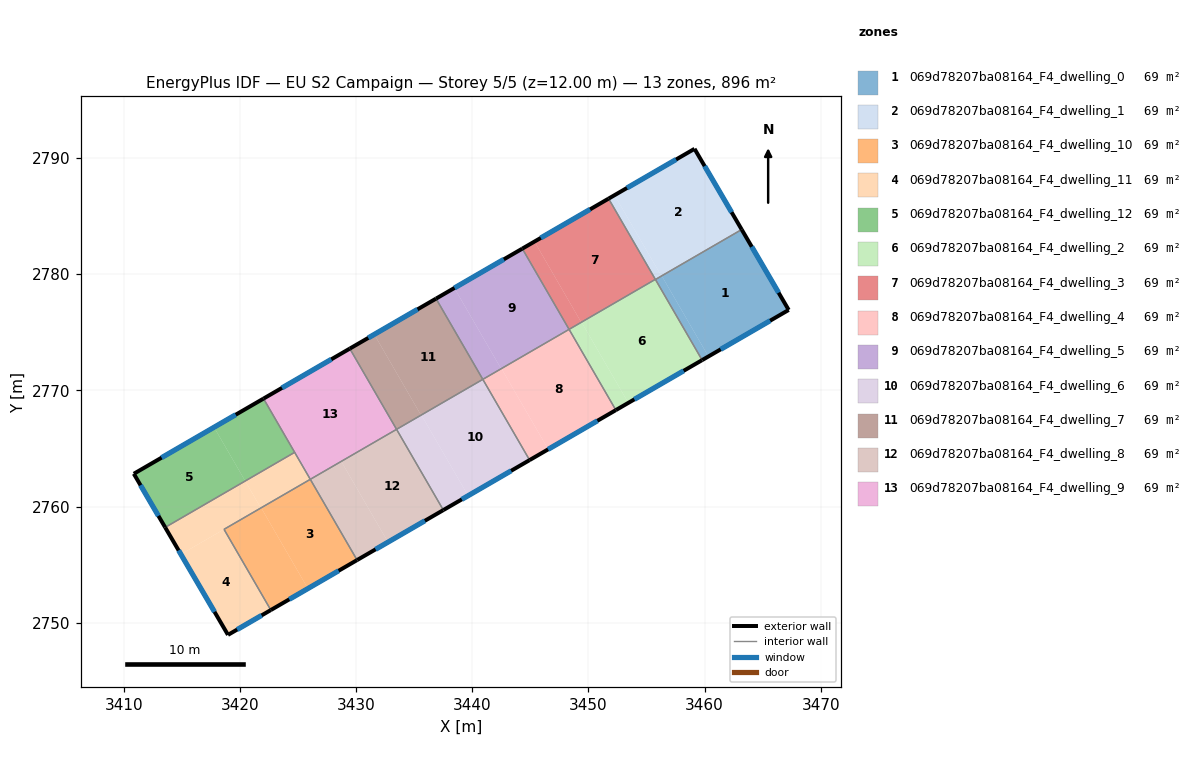
=== STOREY PLAN SPEC (per zone: floor XY polygon, exterior-wall plan segments, windows/doors) ===
zone 1: 069d78207ba08164_F4_dwelling_0  (68.9 m²)
  floor: (3463.19, 2783.84) (3467.23, 2776.92) (3460.33, 2772.92) (3456.31, 2779.86)
  floor: (3456.31, 2779.86) (3460.33, 2772.92) (3459.78, 2772.60) (3455.76, 2779.54)
  exterior wall: (3467.23, 2776.92) – (3463.19, 2783.84)  [8.0 m]
    window: (3466.37, 2778.40) – (3464.05, 2782.36)  [7.9 m²]
  exterior wall: (3459.78, 2772.60) – (3467.23, 2776.92)  [8.6 m]
    window: (3461.38, 2773.53) – (3465.64, 2776.00)  [8.4 m²]
  interior walls: 2
zone 2: 069d78207ba08164_F4_dwelling_1  (68.9 m²)
  floor: (3459.13, 2790.79) (3463.18, 2783.86) (3456.27, 2779.85) (3452.25, 2786.80)
  floor: (3452.25, 2786.80) (3456.27, 2779.85) (3455.76, 2779.55) (3451.73, 2786.50)
  floor: (3463.18, 2783.86) (3463.19, 2783.84) (3456.31, 2779.86) (3456.30, 2779.87)
  exterior wall: (3463.19, 2783.84) – (3459.13, 2790.79)  [8.0 m]
    window: (3462.32, 2785.33) – (3460.00, 2789.30)  [7.9 m²]
  exterior wall: (3459.13, 2790.79) – (3451.73, 2786.50)  [8.6 m]
    window: (3457.54, 2789.87) – (3453.31, 2787.42)  [8.4 m²]
  interior walls: 3
zone 3: 069d78207ba08164_F4_dwelling_10  (68.9 m²)
  floor: (3421.82, 2759.89) (3425.85, 2752.94) (3422.66, 2751.09) (3418.63, 2758.04)
  floor: (3426.05, 2762.34) (3430.08, 2755.39) (3425.85, 2752.94) (3421.82, 2759.89)
  exterior wall: (3422.66, 2751.09) – (3430.08, 2755.39)  [8.6 m]
    window: (3424.25, 2752.01) – (3428.49, 2754.47)  [8.4 m²]
  interior walls: 3
zone 4: 069d78207ba08164_F4_dwelling_11  (68.9 m²)
  floor: (3418.63, 2758.04) (3422.66, 2751.09) (3418.97, 2748.95) (3414.91, 2755.89)
  floor: (3420.45, 2762.20) (3421.80, 2759.87) (3414.91, 2755.89) (3413.56, 2758.20)
  floor: (3424.71, 2764.66) (3426.05, 2762.34) (3421.80, 2759.87) (3420.45, 2762.20)
  exterior wall: (3418.97, 2748.95) – (3422.66, 2751.09)  [4.3 m]
    window: (3419.76, 2749.41) – (3421.87, 2750.63)  [4.2 m²]
  exterior wall: (3413.56, 2758.20) – (3418.97, 2748.95)  [10.7 m]
    window: (3414.72, 2756.22) – (3417.81, 2750.93)  [10.5 m²]
  interior walls: 4
zone 5: 069d78207ba08164_F4_dwelling_12  (68.9 m²)
  floor: (3417.77, 2766.82) (3420.45, 2762.20) (3413.56, 2758.20) (3410.86, 2762.82)
  floor: (3422.03, 2769.29) (3424.71, 2764.66) (3420.45, 2762.20) (3417.77, 2766.82)
  exterior wall: (3410.86, 2762.82) – (3413.56, 2758.20)  [5.3 m]
    window: (3411.44, 2761.83) – (3412.98, 2759.19)  [5.2 m²]
  exterior wall: (3422.03, 2769.29) – (3410.86, 2762.82)  [12.9 m]
    window: (3419.63, 2767.90) – (3413.25, 2764.21)  [12.6 m²]
  interior walls: 2
zone 6: 069d78207ba08164_F4_dwelling_2  (68.9 m²)
  floor: (3455.76, 2779.55) (3459.78, 2772.60) (3453.43, 2768.92) (3449.40, 2775.87)
  floor: (3449.40, 2775.87) (3453.43, 2768.92) (3452.36, 2768.30) (3448.33, 2775.25)
  exterior wall: (3452.36, 2768.30) – (3459.78, 2772.60)  [8.6 m]
    window: (3453.95, 2769.22) – (3458.19, 2771.68)  [8.4 m²]
  interior walls: 4
zone 7: 069d78207ba08164_F4_dwelling_3  (68.9 m²)
  floor: (3451.73, 2786.50) (3455.76, 2779.55) (3449.38, 2775.86) (3445.35, 2782.81)
  floor: (3445.35, 2782.81) (3449.38, 2775.86) (3448.33, 2775.25) (3444.30, 2782.20)
  exterior wall: (3451.73, 2786.50) – (3444.30, 2782.20)  [8.6 m]
    window: (3450.14, 2785.58) – (3445.89, 2783.12)  [8.4 m²]
  interior walls: 3
zone 8: 069d78207ba08164_F4_dwelling_4  (68.9 m²)
  floor: (3448.33, 2775.25) (3452.36, 2768.30) (3446.54, 2764.93) (3442.51, 2771.88)
  floor: (3442.51, 2771.88) (3446.54, 2764.93) (3444.93, 2764.00) (3440.90, 2770.95)
  exterior wall: (3444.93, 2764.00) – (3452.36, 2768.30)  [8.6 m]
    window: (3446.52, 2764.92) – (3450.77, 2767.38)  [8.4 m²]
  interior walls: 3
zone 9: 069d78207ba08164_F4_dwelling_5  (68.9 m²)
  floor: (3444.30, 2782.20) (3448.33, 2775.25) (3442.48, 2771.86) (3438.46, 2778.81)
  floor: (3438.46, 2778.81) (3442.48, 2771.86) (3440.90, 2770.95) (3436.88, 2777.90)
  exterior wall: (3444.30, 2782.20) – (3436.88, 2777.90)  [8.6 m]
    window: (3442.71, 2781.28) – (3438.47, 2778.82)  [8.4 m²]
  interior walls: 3
zone 10: 069d78207ba08164_F4_dwelling_6  (68.9 m²)
  floor: (3440.90, 2770.95) (3444.93, 2764.00) (3439.64, 2760.93) (3435.61, 2767.88)
  floor: (3435.61, 2767.88) (3439.64, 2760.93) (3437.51, 2759.69) (3433.48, 2766.64)
  exterior wall: (3437.51, 2759.69) – (3444.93, 2764.00)  [8.6 m]
    window: (3439.10, 2760.62) – (3443.34, 2763.08)  [8.4 m²]
  interior walls: 3
zone 11: 069d78207ba08164_F4_dwelling_7  (68.9 m²)
  floor: (3436.88, 2777.90) (3440.90, 2770.95) (3435.59, 2767.87) (3431.56, 2774.81)
  floor: (3431.56, 2774.81) (3435.59, 2767.87) (3433.48, 2766.64) (3429.45, 2773.59)
  exterior wall: (3436.88, 2777.90) – (3429.45, 2773.59)  [8.6 m]
    window: (3435.29, 2776.97) – (3431.04, 2774.51)  [8.4 m²]
  interior walls: 3
zone 12: 069d78207ba08164_F4_dwelling_8  (68.9 m²)
  floor: (3433.48, 2766.64) (3437.51, 2759.69) (3432.75, 2756.94) (3428.72, 2763.88)
  floor: (3428.72, 2763.88) (3432.75, 2756.94) (3430.08, 2755.39) (3426.05, 2762.34)
  exterior wall: (3430.08, 2755.39) – (3437.51, 2759.69)  [8.6 m]
    window: (3431.67, 2756.31) – (3435.92, 2758.77)  [8.4 m²]
  interior walls: 3
zone 13: 069d78207ba08164_F4_dwelling_9  (68.9 m²)
  floor: (3429.45, 2773.59) (3433.48, 2766.64) (3426.05, 2762.34) (3422.03, 2769.29)
  exterior wall: (3429.45, 2773.59) – (3422.03, 2769.29)  [8.6 m]
    window: (3427.86, 2772.67) – (3423.62, 2770.21)  [8.4 m²]
  interior walls: 4

=== DERIVED (storey summary) ===
Building: EU S2 Campaign
Storey: 5 of 5  (floor level z = 12.00 m)
Storey gross floor area: 896.1 m²
Zones on this storey: 13
  - 069d78207ba08164_F4_dwelling_0: floor 68.9 m²; exterior wall 16.6 m (49.9 m²); 2 window(s) 16.3 m²; WWR 32.7%
  - 069d78207ba08164_F4_dwelling_1: floor 68.9 m²; exterior wall 16.6 m (49.8 m²); 2 window(s) 16.3 m²; WWR 32.7%
  - 069d78207ba08164_F4_dwelling_10: floor 68.9 m²; exterior wall 8.6 m (25.7 m²); 1 window(s) 8.4 m²; WWR 32.7%
  - 069d78207ba08164_F4_dwelling_11: floor 68.9 m²; exterior wall 15.0 m (44.9 m²); 2 window(s) 14.7 m²; WWR 32.7%
  - 069d78207ba08164_F4_dwelling_12: floor 68.9 m²; exterior wall 18.2 m (54.7 m²); 2 window(s) 17.9 m²; WWR 32.7%
  - 069d78207ba08164_F4_dwelling_2: floor 68.9 m²; exterior wall 8.6 m (25.7 m²); 1 window(s) 8.4 m²; WWR 32.7%
  - 069d78207ba08164_F4_dwelling_3: floor 68.9 m²; exterior wall 8.6 m (25.7 m²); 1 window(s) 8.4 m²; WWR 32.7%
  - 069d78207ba08164_F4_dwelling_4: floor 68.9 m²; exterior wall 8.6 m (25.7 m²); 1 window(s) 8.4 m²; WWR 32.7%
  - 069d78207ba08164_F4_dwelling_5: floor 68.9 m²; exterior wall 8.6 m (25.7 m²); 1 window(s) 8.4 m²; WWR 32.7%
  - 069d78207ba08164_F4_dwelling_6: floor 68.9 m²; exterior wall 8.6 m (25.7 m²); 1 window(s) 8.4 m²; WWR 32.7%
  - 069d78207ba08164_F4_dwelling_7: floor 68.9 m²; exterior wall 8.6 m (25.7 m²); 1 window(s) 8.4 m²; WWR 32.7%
  - 069d78207ba08164_F4_dwelling_8: floor 68.9 m²; exterior wall 8.6 m (25.7 m²); 1 window(s) 8.4 m²; WWR 32.7%
  - 069d78207ba08164_F4_dwelling_9: floor 68.9 m²; exterior wall 8.6 m (25.7 m²); 1 window(s) 8.4 m²; WWR 32.7%
Zone adjacency (shared interzone walls):
  - 069d78207ba08164_F4_dwelling_0 ↔ 069d78207ba08164_F4_dwelling_1
  - 069d78207ba08164_F4_dwelling_0 ↔ 069d78207ba08164_F4_dwelling_2
  - 069d78207ba08164_F4_dwelling_1 ↔ 069d78207ba08164_F4_dwelling_2
  - 069d78207ba08164_F4_dwelling_1 ↔ 069d78207ba08164_F4_dwelling_3
  - 069d78207ba08164_F4_dwelling_10 ↔ 069d78207ba08164_F4_dwelling_11
  - 069d78207ba08164_F4_dwelling_10 ↔ 069d78207ba08164_F4_dwelling_8
  - 069d78207ba08164_F4_dwelling_11 ↔ 069d78207ba08164_F4_dwelling_12
  - 069d78207ba08164_F4_dwelling_11 ↔ 069d78207ba08164_F4_dwelling_9
  - 069d78207ba08164_F4_dwelling_12 ↔ 069d78207ba08164_F4_dwelling_9
  - 069d78207ba08164_F4_dwelling_2 ↔ 069d78207ba08164_F4_dwelling_3
  - 069d78207ba08164_F4_dwelling_2 ↔ 069d78207ba08164_F4_dwelling_4
  - 069d78207ba08164_F4_dwelling_3 ↔ 069d78207ba08164_F4_dwelling_5
  - 069d78207ba08164_F4_dwelling_4 ↔ 069d78207ba08164_F4_dwelling_5
  - 069d78207ba08164_F4_dwelling_4 ↔ 069d78207ba08164_F4_dwelling_6
  - 069d78207ba08164_F4_dwelling_5 ↔ 069d78207ba08164_F4_dwelling_7
  - 069d78207ba08164_F4_dwelling_6 ↔ 069d78207ba08164_F4_dwelling_7
  - 069d78207ba08164_F4_dwelling_6 ↔ 069d78207ba08164_F4_dwelling_8
  - 069d78207ba08164_F4_dwelling_7 ↔ 069d78207ba08164_F4_dwelling_9
  - 069d78207ba08164_F4_dwelling_8 ↔ 069d78207ba08164_F4_dwelling_9